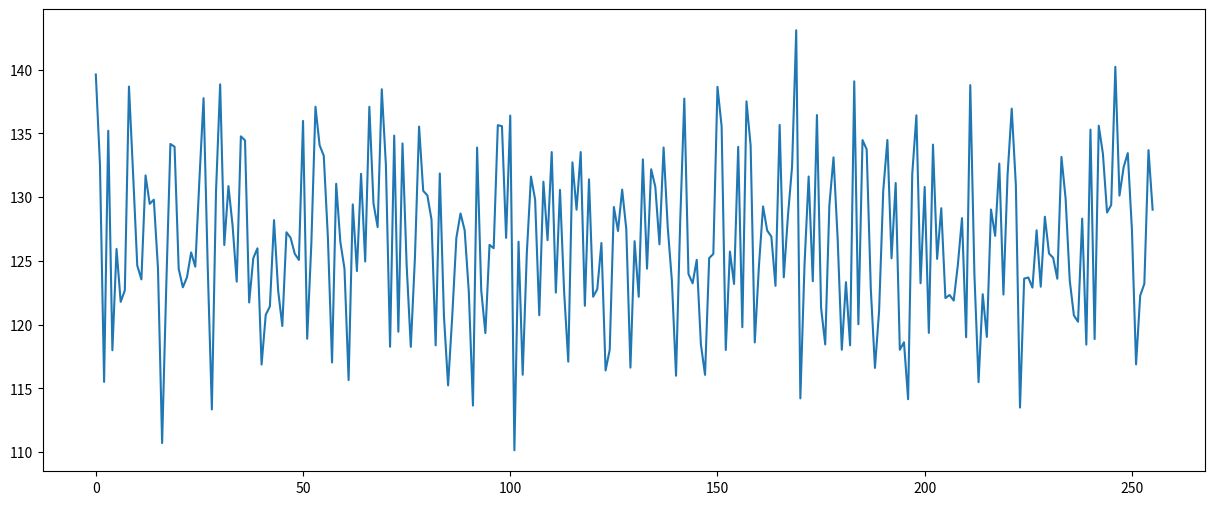
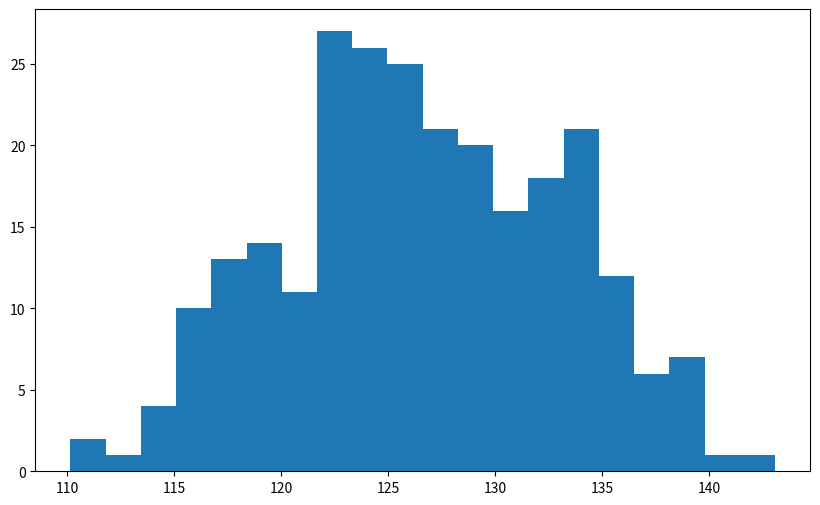

Generate these figures, in order, with matplotlib:
#!/usr/bin/env python
# coding: utf-8
# ## Monte Carlo - Predicting Gross Profit - Part II
# *Suggested Answers follow (usually there are multiple ways to solve a problem in Python).*
# Proceed from where we left off on the previous exercise.
# In[1]:
import numpy as np
import matplotlib.pyplot as plt
rev_m = 200
rev_stdev = 10
iterations = 256
rev = np.random.normal(rev_m, rev_stdev, iterations)
COGS = - (rev * np.random.normal(0.4,0.2))
COGS.mean(), COGS.std()
# ****
# Based on the predicted revenue and Cogs values, estimate the expected Gross Profit of your company. 
# *Reminder: Be careful about estimating the gross profit. If you have stored the Cogs value as a negative number, the gross profit will equal revenues plus Cogs. If you have created Cogs as a positive value, then gross profit would be equal to revenues minus Cogs. Either way, you will obtain the same result for gross profit.* 
# In[2]:
Gross_Profit = rev + COGS
Gross_Profit
# In[3]:
plt.figure(figsize=(15, 6))
plt.plot(Gross_Profit)
plt.show()
# What is the maximum and what is the minimum gross profit value you obtained?
# In[4]:
max(Gross_Profit)
# In[5]:
min(Gross_Profit)
# What is its mean and standard deviation?
# In[6]:
Gross_Profit.mean()
# In[7]:
Gross_Profit.std()
# Do you remember what a histogram is? Plot the gross profit data on a histogram. Use 20 bins directly to check the distribution of the data.
# In[8]:
plt.figure(figsize=(10, 6));
plt.hist(Gross_Profit, bins = 20);
plt.show()
# ************
